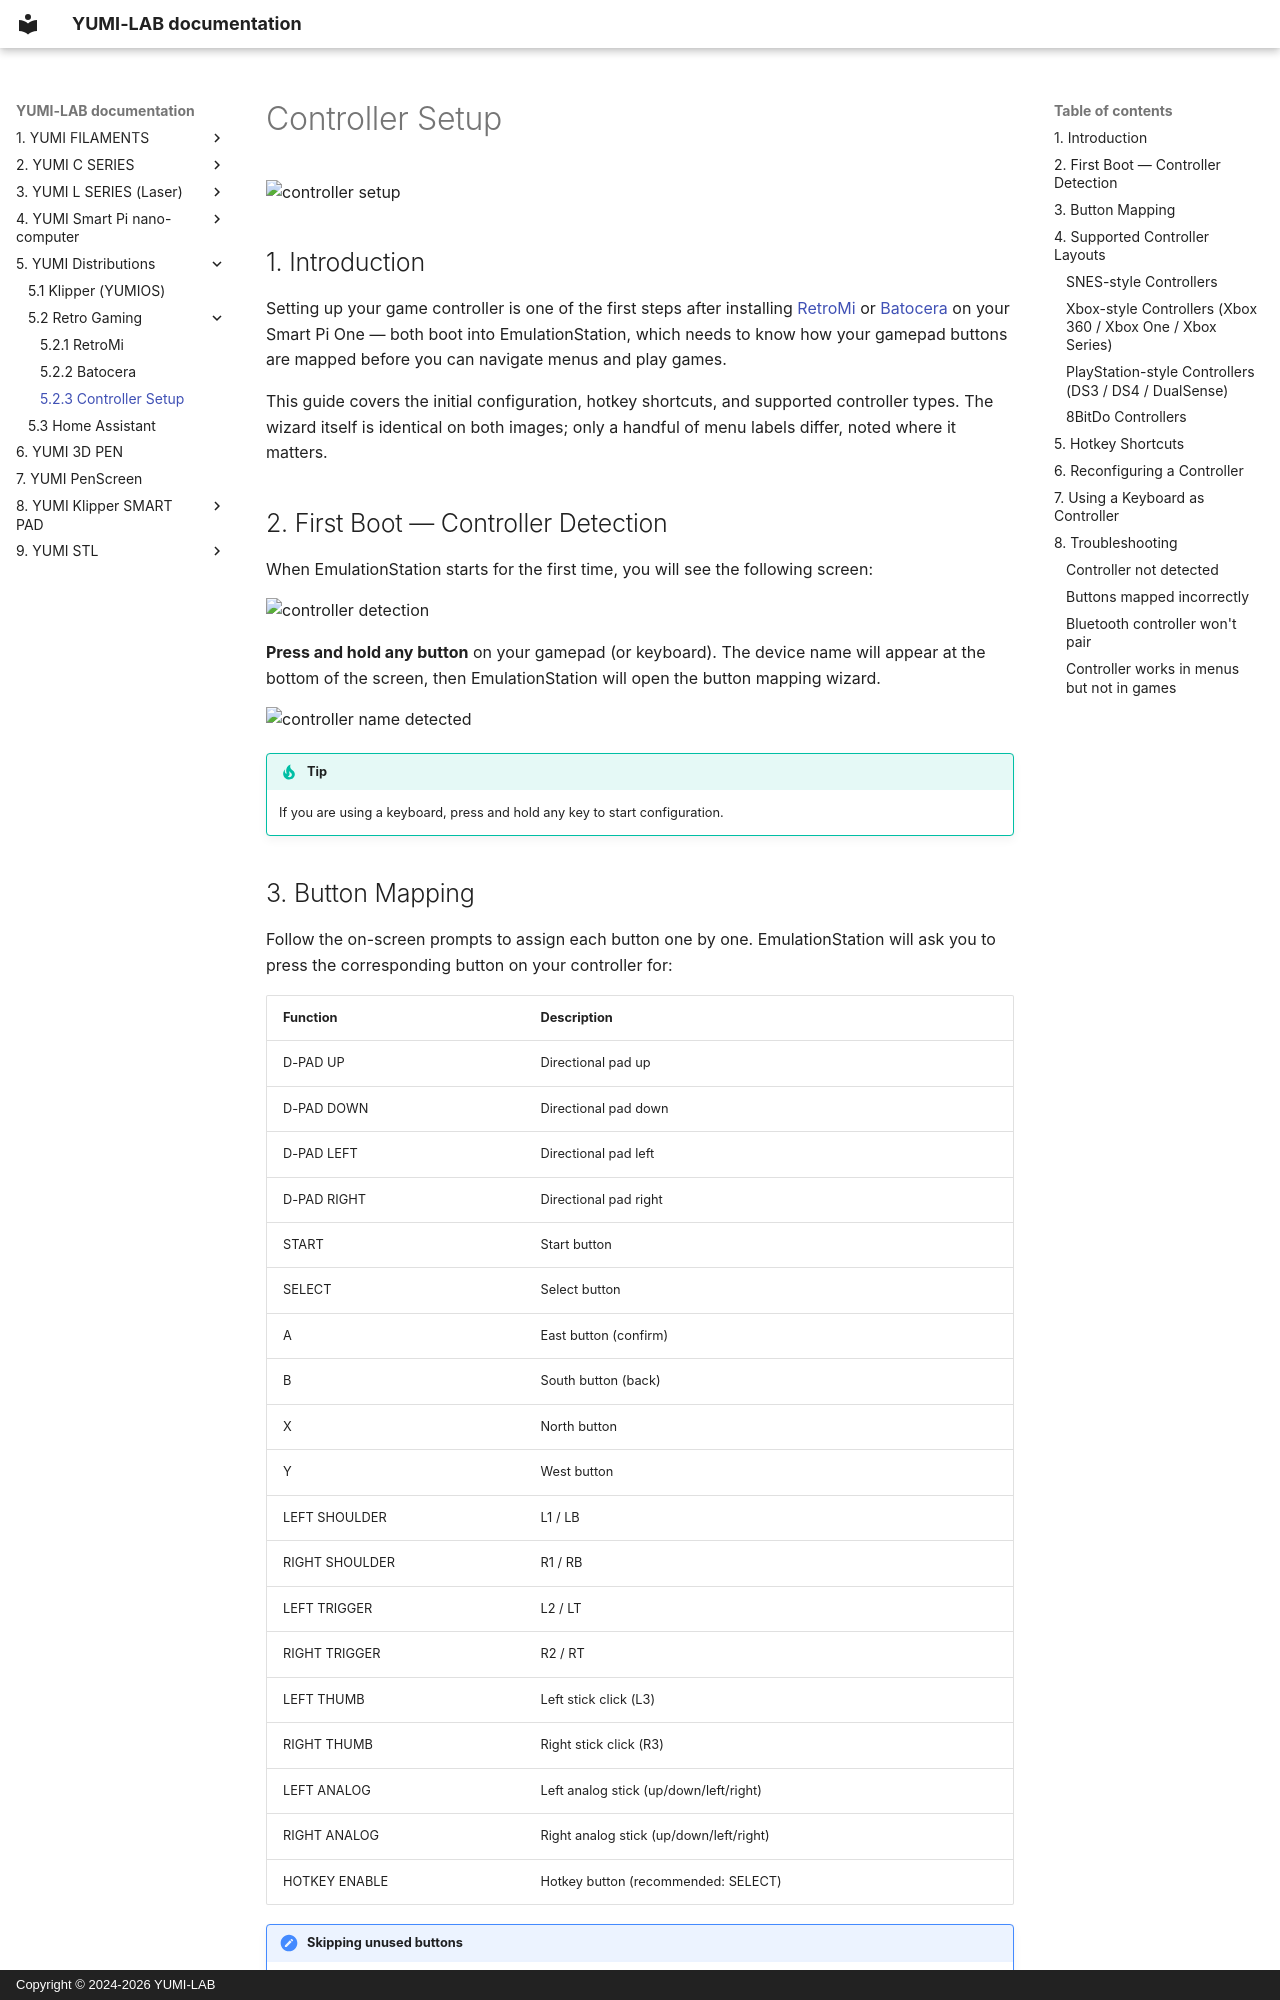

repository: Yumi-Lab/yumi-wiki · page: SmartPI/SmartPi_Retro_Controller_Setup/index.html · generator: mkdocs · copyright: Copyright © 2024-2026 YUMI-LAB

# Controller Setup

![controller setup](/img/SmartPi/Retro_Gaming/RetroPie-Reset-Controllers.png)

## 1. Introduction

Setting up your game controller is one of the first steps after installing [RetroMi](SmartPi_Retro_Gaming.md) or [Batocera](SmartPi_Retro_Batocera.md) on your Smart Pi One — both boot into EmulationStation, which needs to know how your gamepad buttons are mapped before you can navigate menus and play games.

This guide covers the initial configuration, hotkey shortcuts, and supported controller types. The wizard itself is identical on both images; only a handful of menu labels differ, noted where it matters.

## 2. First Boot — Controller Detection

When EmulationStation starts for the first time, you will see the following screen:

![controller detection](/img/SmartPi/Retro_Gaming/controllers/controller-configuration.png)

**Press and hold any button** on your gamepad (or keyboard). The device name will appear at the bottom of the screen, then EmulationStation will open the button mapping wizard.

![controller name detected](/img/SmartPi/Retro_Gaming/controllers/controller-configuration2.png)

!!! tip
    If you are using a keyboard, press and hold any key to start configuration.
